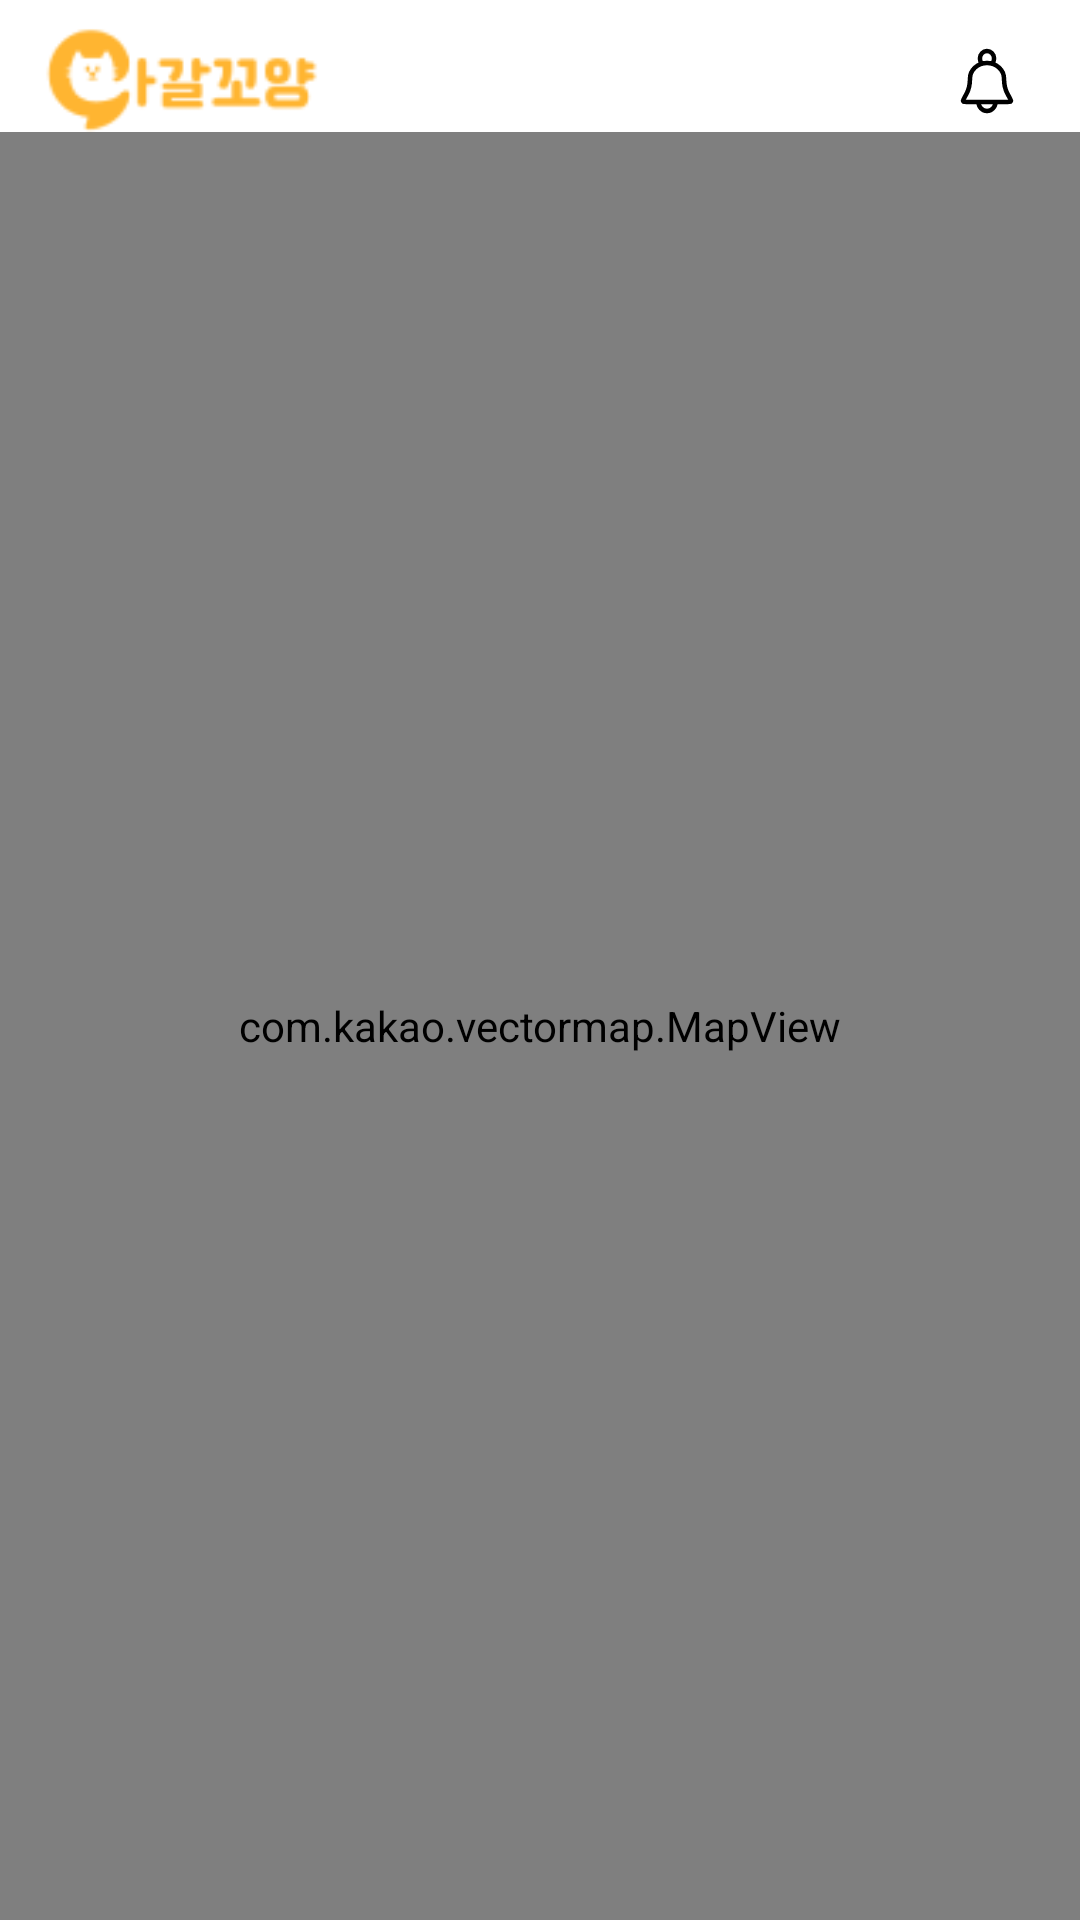

Layout XML and referenced resources for this Android screen:
<!-- AndroidManifest.xml: application theme Theme.AllGoing -->
<!-- res/layout/fragment_map.xml -->
<?xml version="1.0" encoding="utf-8"?>
<androidx.constraintlayout.widget.ConstraintLayout xmlns:android="http://schemas.android.com/apk/res/android"
    xmlns:app="http://schemas.android.com/apk/res-auto"
    xmlns:tools="http://schemas.android.com/tools"
    android:layout_width="match_parent"
    android:layout_height="match_parent">

    <ImageView
        android:id="@+id/map_logo_iv"
        android:layout_width="94dp"
        android:layout_height="35dp"
        android:src="@drawable/ic_logo"
        android:layout_marginTop="9dp"
        android:layout_marginStart="14dp"
        app:layout_constraintTop_toTopOf="parent"
        app:layout_constraintStart_toStartOf="parent"/>

    <ImageView
        android:id="@+id/map_notice_iv"
        android:layout_width="wrap_content"
        android:layout_height="wrap_content"
        android:src="@drawable/ic_notice"
        android:layout_marginTop="16dp"
        android:layout_marginEnd="22dp"
        app:layout_constraintTop_toTopOf="parent"
        app:layout_constraintEnd_toEndOf="parent"/>

    <View
        android:id="@+id/map_search_view"
        android:layout_width="328dp"
        android:layout_height="37dp"
        android:background="@drawable/bg_map_search"
        android:layout_marginTop="12dp"
        app:layout_constraintTop_toBottomOf="@id/kakao_map_view"
        app:layout_constraintStart_toStartOf="parent"
        app:layout_constraintEnd_toEndOf="parent"/>

    <ImageView
        android:id="@+id/map_search_iv"
        android:layout_width="wrap_content"
        android:layout_height="wrap_content"
        android:src="@drawable/ic_search"
        android:layout_marginEnd="17dp"
        app:layout_constraintTop_toTopOf="@id/map_search_view"
        app:layout_constraintBottom_toBottomOf="@id/map_search_view"
        app:layout_constraintEnd_toEndOf="@id/map_search_view"/>
    
    <EditText
        android:layout_width="260dp"
        android:layout_height="wrap_content"
        android:hint="서울특별시 중구"
        android:textStyle="bold"
        android:textSize="15sp"
        android:textColor="@color/black"
        android:layout_marginStart="18dp"
        android:background="@color/transparent"
        app:layout_constraintTop_toTopOf="@id/map_search_view"
        app:layout_constraintBottom_toBottomOf="@id/map_search_view"
        app:layout_constraintStart_toStartOf="@id/map_search_view"/>
    
    <com.kakao.vectormap.MapView
        android:id="@+id/kakao_map_view"
        android:layout_width="match_parent"
        android:layout_height="0dp"
        app:layout_constraintTop_toBottomOf="@id/map_logo_iv"
        app:layout_constraintStart_toStartOf="parent"
        app:layout_constraintEnd_toEndOf="parent"
        app:layout_constraintBottom_toBottomOf="parent"/>

    <androidx.constraintlayout.widget.ConstraintLayout
        android:id="@+id/map_bottom"
        android:layout_width="match_parent"
        android:layout_height="151dp"
        android:visibility="gone"
        android:background="@drawable/bg_map_bottom"
        app:layout_constraintBottom_toBottomOf="parent">

        <ImageView
            android:layout_width="wrap_content"
            android:layout_height="wrap_content"
            android:background="@drawable/img_map_bottom_bar"
            android:layout_marginTop="10dp"
            app:layout_constraintTop_toTopOf="parent"
            app:layout_constraintStart_toStartOf="parent"
            app:layout_constraintEnd_toEndOf="parent"/>
        
        <androidx.cardview.widget.CardView
            android:id="@+id/map_bottom_img_card"
            android:layout_width="86dp"
            android:layout_height="111dp"
            app:cardCornerRadius="4dp"
            android:layout_marginTop="25dp"
            android:layout_marginStart="16dp"
            app:layout_constraintTop_toTopOf="parent"
            app:layout_constraintStart_toStartOf="parent">

            <ImageView
                android:id="@+id/map_bottom_img"
                android:layout_width="match_parent"
                android:layout_height="match_parent"
                android:src="@drawable/img_food"
                android:scaleType="centerCrop"/>

        </androidx.cardview.widget.CardView>

        <TextView
            android:id="@+id/map_bottom_title"
            android:layout_width="wrap_content"
            android:layout_height="wrap_content"
            android:text="맛있는 분식"
            android:textStyle="bold"
            android:textSize="16sp"
            android:textColor="@color/black"
            android:layout_marginTop="10dp"
            android:layout_marginStart="15dp"
            app:layout_constraintTop_toTopOf="@id/map_bottom_img_card"
            app:layout_constraintStart_toEndOf="@id/map_bottom_img_card"/>

        <TextView
            android:id="@+id/map_bottom_rate"
            android:layout_width="wrap_content"
            android:layout_height="wrap_content"
            android:text="4.7"
            android:textSize="10sp"
            android:textColor="@color/black"
            android:layout_marginStart="5dp"
            app:layout_constraintBottom_toBottomOf="@id/map_bottom_title"
            app:layout_constraintStart_toEndOf="@id/map_bottom_title"/>

        <ImageView
            android:id="@+id/map_bottom_star"
            android:layout_width="55dp"
            android:layout_height="12dp"
            android:src="@drawable/map_star"
            app:layout_constraintStart_toEndOf="@id/map_bottom_rate"
            app:layout_constraintBottom_toBottomOf="@id/map_bottom_rate"/>

        <TextView
            android:id="@+id/map_bottom_content"
            android:layout_width="225dp"
            android:layout_height="30dp"
            android:text="생생 정보통 맛집!\n30년 전통의 시장 떡볶이가게"
            android:textSize="10sp"
            android:textColor="@color/black"
            android:layout_marginTop="10dp"
            app:layout_constraintTop_toBottomOf="@id/map_bottom_title"
            app:layout_constraintStart_toStartOf="@id/map_bottom_title"/>


        <TextView
            android:id="@+id/map_bottom_status"
            android:layout_width="wrap_content"
            android:layout_height="wrap_content"
            android:text="영업중 "
            android:textSize="10sp"
            android:textColor="@color/primary_color"
            android:layout_marginTop="5dp"
            app:layout_constraintTop_toBottomOf="@id/map_bottom_content"
            app:layout_constraintStart_toStartOf="@id/map_bottom_title"/>


        <TextView
            android:id="@+id/map_bottom_time"
            android:layout_width="wrap_content"
            android:layout_height="wrap_content"
            android:text="09:00~20:00"
            android:textSize="10sp"
            android:textColor="@color/black"
            android:layout_marginTop="5dp"
            app:layout_constraintTop_toBottomOf="@id/map_bottom_content"
            app:layout_constraintStart_toEndOf="@id/map_bottom_status"/>

        <TextView
            android:id="@+id/map_bottom_review"
            android:layout_width="wrap_content"
            android:layout_height="wrap_content"
            android:text="리뷰 +900"
            android:textSize="10sp"
            android:textColor="@color/black"
            android:layout_marginTop="5dp"
            app:layout_constraintTop_toBottomOf="@id/map_bottom_status"
            app:layout_constraintStart_toStartOf="@id/map_bottom_title"/>





    </androidx.constraintlayout.widget.ConstraintLayout>


</androidx.constraintlayout.widget.ConstraintLayout>









<!-- resources referenced by this layout -->
<resources>
  <color name="black">#FF000000</color>
  <color name="primary_color">#FFB531</color>
  <color name="transparent">#00FFFFFF</color>
  <!-- drawable bg_map_bottom (drawable) -->
  <?xml version="1.0" encoding="utf-8"?>
  <shape xmlns:android="http://schemas.android.com/apk/res/android"
      xmlns:app="http://schemas.android.com/apk/res-auto"
      android:shape="rectangle">
  
      <solid android:color="@color/white"/>
      <corners android:topLeftRadius="8dp"
          android:topRightRadius="8dp"/>
  
  </shape>
  <!-- drawable custom_star (drawable) -->
  <?xml version="1.0" encoding="utf-8"?>
  <layer-list xmlns:android="http://schemas.android.com/apk/res/android">
      <item android:id="@android:id/background"
          android:drawable="@drawable/ic_star_off" /> 
      <item android:id="@android:id/secondaryProgress"
          android:drawable="@drawable/ic_star_half" /> 
      <item android:id="@android:id/progress"
          android:drawable="@drawable/ic_star" /> 
  </layer-list>
  <!-- drawable ic_search (drawable) -->
  <vector xmlns:android="http://schemas.android.com/apk/res/android"
      android:width="24dp"
      android:height="24dp"
      android:viewportWidth="24"
      android:viewportHeight="24">
    <path
        android:pathData="M21,21L15,15M17,10C17,13.866 13.866,17 10,17C6.134,17 3,13.866 3,10C3,6.134 6.134,3 10,3C13.866,3 17,6.134 17,10Z"
        android:strokeLineJoin="round"
        android:strokeWidth="1.7"
        android:fillColor="#00000000"
        android:strokeColor="#000000"
        android:strokeLineCap="round"/>
  </vector>
  <!-- drawable img_map_bottom_bar (drawable) -->
  <vector xmlns:android="http://schemas.android.com/apk/res/android"
      android:width="70dp"
      android:height="4dp"
      android:viewportWidth="70"
      android:viewportHeight="4">
    <path
        android:pathData="M2,2H68"
        android:strokeWidth="3"
        android:fillColor="#00000000"
        android:strokeColor="#D9D9D9"
        android:strokeLineCap="round"/>
  </vector>
  <style name="Theme.AllGoing" parent="Theme.MaterialComponents.DayNight.DarkActionBar">
          
          <item name="colorPrimary">@color/primary_color</item>
          <item name="colorPrimaryVariant">@color/white</item>
          <item name="colorOnPrimary">@color/white</item>
          
          <item name="colorSecondary">@color/teal_200</item>
          <item name="colorSecondaryVariant">@color/teal_700</item>
          <item name="colorOnSecondary">@color/black</item>
          
          <item name="android:statusBarColor">?attr/colorOnPrimary</item>
          
          <item name="android:windowLightStatusBar">true</item>
          
          <item name="windowNoTitle">true</item>
      </style>
  <color name="white">#FFFFFFFF</color>
  <!-- drawable ic_star (drawable) -->
  <vector xmlns:android="http://schemas.android.com/apk/res/android"
      android:width="26dp"
      android:height="24dp"
      android:viewportWidth="26"
      android:viewportHeight="24">
    <path
        android:pathData="M12.049,0.927C12.348,0.006 13.652,0.006 13.951,0.927L16.143,7.674C16.277,8.086 16.661,8.365 17.094,8.365H24.188C25.157,8.365 25.56,9.604 24.776,10.174L19.037,14.344C18.686,14.598 18.54,15.05 18.674,15.462L20.866,22.208C21.165,23.129 20.111,23.896 19.327,23.326L13.588,19.156C13.237,18.902 12.763,18.902 12.412,19.156L6.673,23.326C5.889,23.896 4.835,23.129 5.134,22.208L7.326,15.462C7.46,15.05 7.314,14.598 6.963,14.344L1.224,10.174C0.44,9.604 0.843,8.365 1.812,8.365H8.906C9.339,8.365 9.723,8.086 9.857,7.674L12.049,0.927Z"
        android:fillColor="#FFB531"/>
  </vector>
  <color name="teal_200">#FF03DAC5</color>
  <color name="teal_700">#FF018786</color>
</resources>
